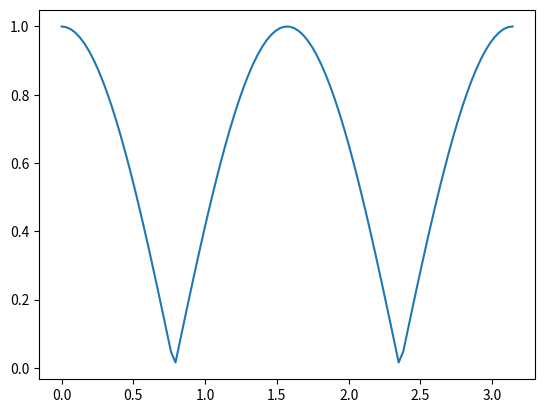
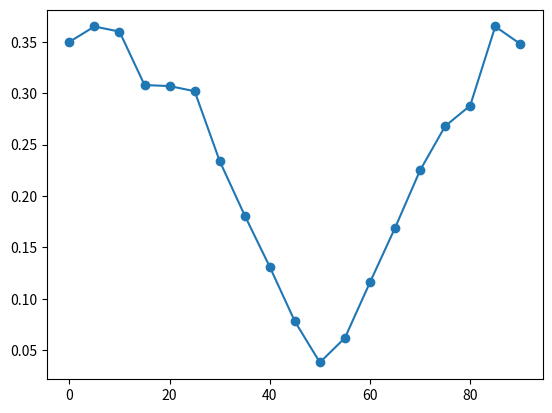

Write Python code to recreate these figures, in order.
import numpy as np
import matplotlib.pyplot as plt

'''
Quantum eraser data analysis
'''

### Plot theory 

x = np.linspace(0, np.pi, 100)

def cos(x):
    
    
    return np.abs(np.cos(2*x))


plt.figure()

plt.plot(x, cos(x))

plt.show()

### Eraser x = -45, P1 x = 45

theta_eraser = np.arange(0, 95, 5)

# contrast_p2 = np.array([0.231, 0.289, 0.300, 0.346, 0.347, 0.286, 0.179, 0.057, 0.019, 0.057, 0.179, 
#                      0.362, 0.464, 0.486, 0.5, 0.414, 0.359, 0.354])

contrast_eraser = np.array([0.35, 0.365, 0.36, 0.308, 0.307, 0.302, 0.234, 0.181, 0.131, 0.078, 0.038, 0.062, 0.116, 0.169, 0.225, 0.268, 0.288, 0.365, 0.348])

plt.figure()
plt.plot(theta_eraser, contrast_eraser, '-o')
plt.show()